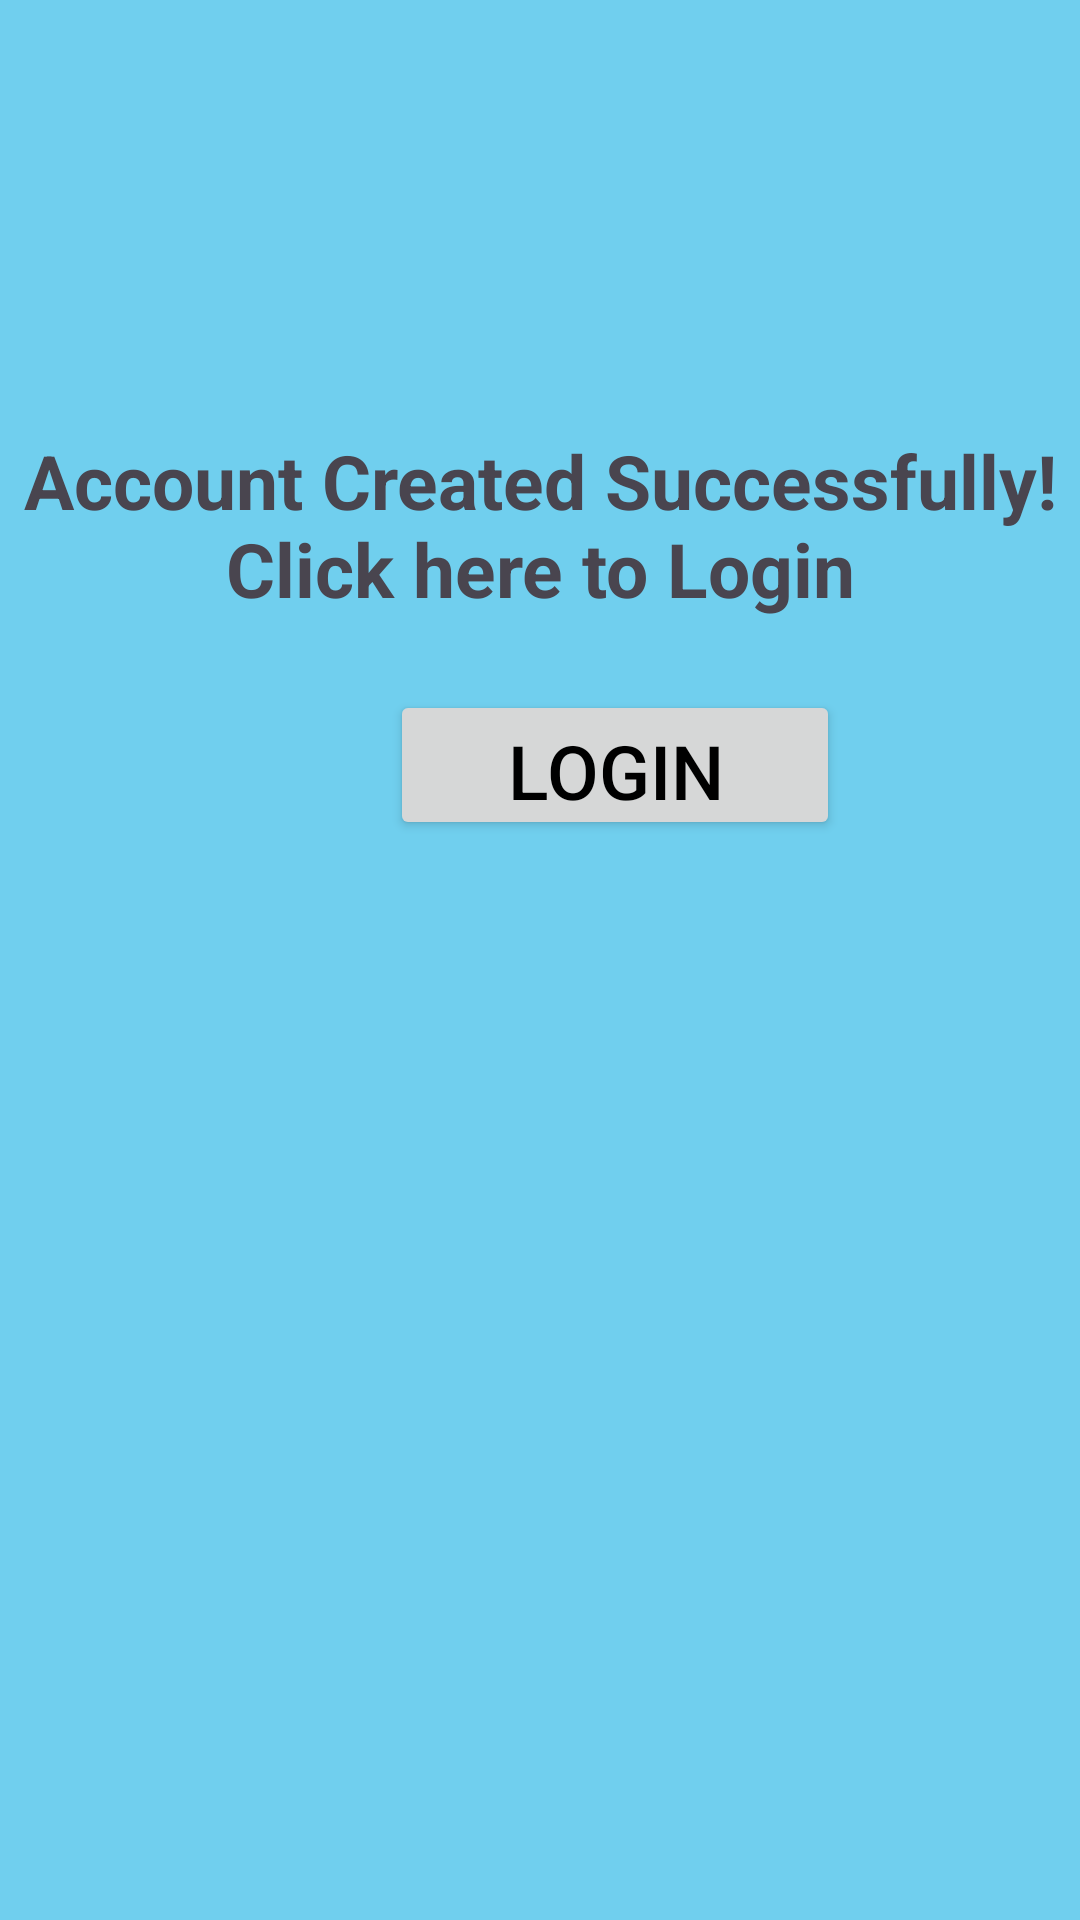

Android layout source for this screen:
<!-- AndroidManifest.xml: application theme Theme.EpiCare -->
<!-- res/layout/activity_success.xml -->
<?xml version="1.0" encoding="utf-8"?>
<RelativeLayout xmlns:android="http://schemas.android.com/apk/res/android"
    xmlns:app="http://schemas.android.com/apk/res-auto"
    xmlns:tools="http://schemas.android.com/tools"
    android:layout_width="match_parent"
    android:layout_height="match_parent"
    android:orientation="vertical"
    android:background="@color/blue"
    tools:context=".Success">

    <TextView
        android:layout_width="match_parent"
        android:layout_height="350dp"
        android:gravity="center"
        android:text="Account Created Successfully!                       Click here to Login"
        android:textSize="25sp"
        android:textStyle="bold"
        tools:layout_editor_absoluteX="-16dp"
        tools:layout_editor_absoluteY="-9dp" />

    <Button
        android:id="@+id/backl"
        android:layout_width="150dp"
        android:layout_height="50dp"
        android:text="login"
        android:textSize="25sp"
        android:textColor="@color/black"
        android:layout_marginStart="130dp"
        android:layout_marginTop="230dp"/>

</RelativeLayout>
<!-- resources referenced by this layout -->
<resources>
  <color name="black">#FF000000</color>
  <color name="blue">#70CFEE</color>
  <style name="Theme.EpiCare" parent="Base.Theme.EpiCare" />
  <style name="Base.Theme.EpiCare" parent="Theme.Material3.DayNight.NoActionBar">
  
          <item name="colorPrimary">@color/first</item>
          <item name="colorPrimaryVariant">@color/first</item>
          <item name="colorOnPrimary">@color/black</item>
  
          <item name="colorSecondary">@color/second</item>
          <item name="colorSecondaryVariant">@color/second</item>
          <item name="colorOnSecondary">@color/black</item>
  
          <item name="android:windowBackground">@color/off_white</item>
          <item name="android:statusBarColor">#00000000</item>
      </style>
  <color name="first">#F87217</color>
  <color name="second">#FFE74C</color>
  <color name="off_white">#E4FFFCFC</color>
</resources>
